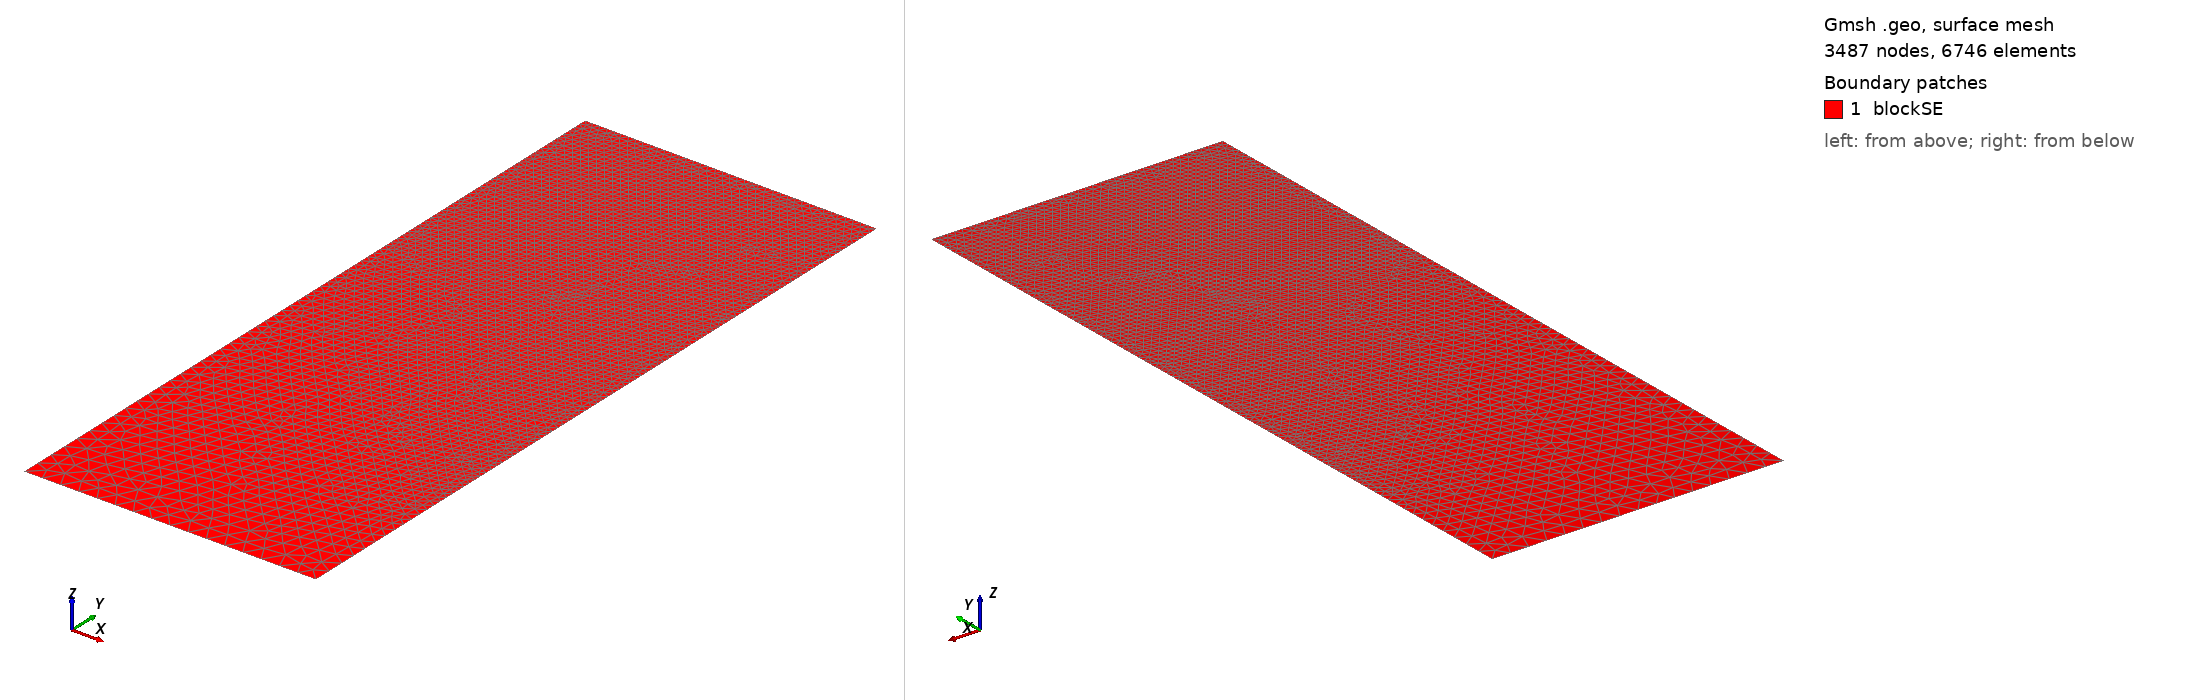

Gmsh geometry script, surface-meshed: 3487 nodes, 6746 surface elements. Boundary patches (legend numbers): 1 blockSE. Left view from above one corner, right view from below the opposite corner. Legend entries are the model's physical surfaces. The drawing asked Gmsh for element sizes between 1% and 20% of the model's largest extent; the script's own settings can give other sizes.

=== t92.geo (drawn) ===
/// Build a 2D model with micro-electrode

//SetFactory("OpenCASCADE");

// Parameters
hSE  = 20.0;  // thickness of the SE, in unit um
wSE  = 8.0;  // width of the SE, in unit um
hLi  = 12.556;    // initial height of the Li in the pore, in unit um
rp   = 0.05;  // the round radius at corner point, in unit um
mSE  = 0.5;  // mesh characteristic length for SE out boundaries
mAnd = 0.05;  // mesh characteristic length for micro-probe

//**** Create points **/
// Create points for the boundary
Point(1) = {0, 0, 0, mSE};            Point(2) = {wSE, 0, 0, mSE};
Point(3) = {wSE, hSE-hLi, 0, mAnd};   Point(4) = {wSE, hSE-rp, 0, mAnd}; 
Point(5) = {wSE-rp, hSE-rp, 0, mAnd}; Point(6) = {wSE-rp, hSE, 0, mAnd}; 
Point(7) = {0, hSE, 0, mAnd};

//***** Create lines **/
// Creat lines for the boundary
Line(1)   = {1, 2};     Line(2)   = {2, 3};
Line(3)   = {3, 4};     Circle(4) = {4, 5, 6};  
Line(5)   = {6, 7};     Line(6)   = {7, 1};

//*** Create loops from lines **/
Curve Loop(6) = {1, 2, 3, 4, 5, 6};   // Outer boundary

//*** Create blocks from lines **/
Plane Surface(1) = {6}; // creat block SE

//*** Physical names **/
Physical Curve("SE_btm")     = {1};
Physical Curve("SE_right")   = {2};
//Physical Curve("SE_top")     = {3};
Physical Curve("SE_left")    = {6};
Physical Curve("And_btm")    = {3, 4, 5};
Physical Surface("blockSE")  = {1};
